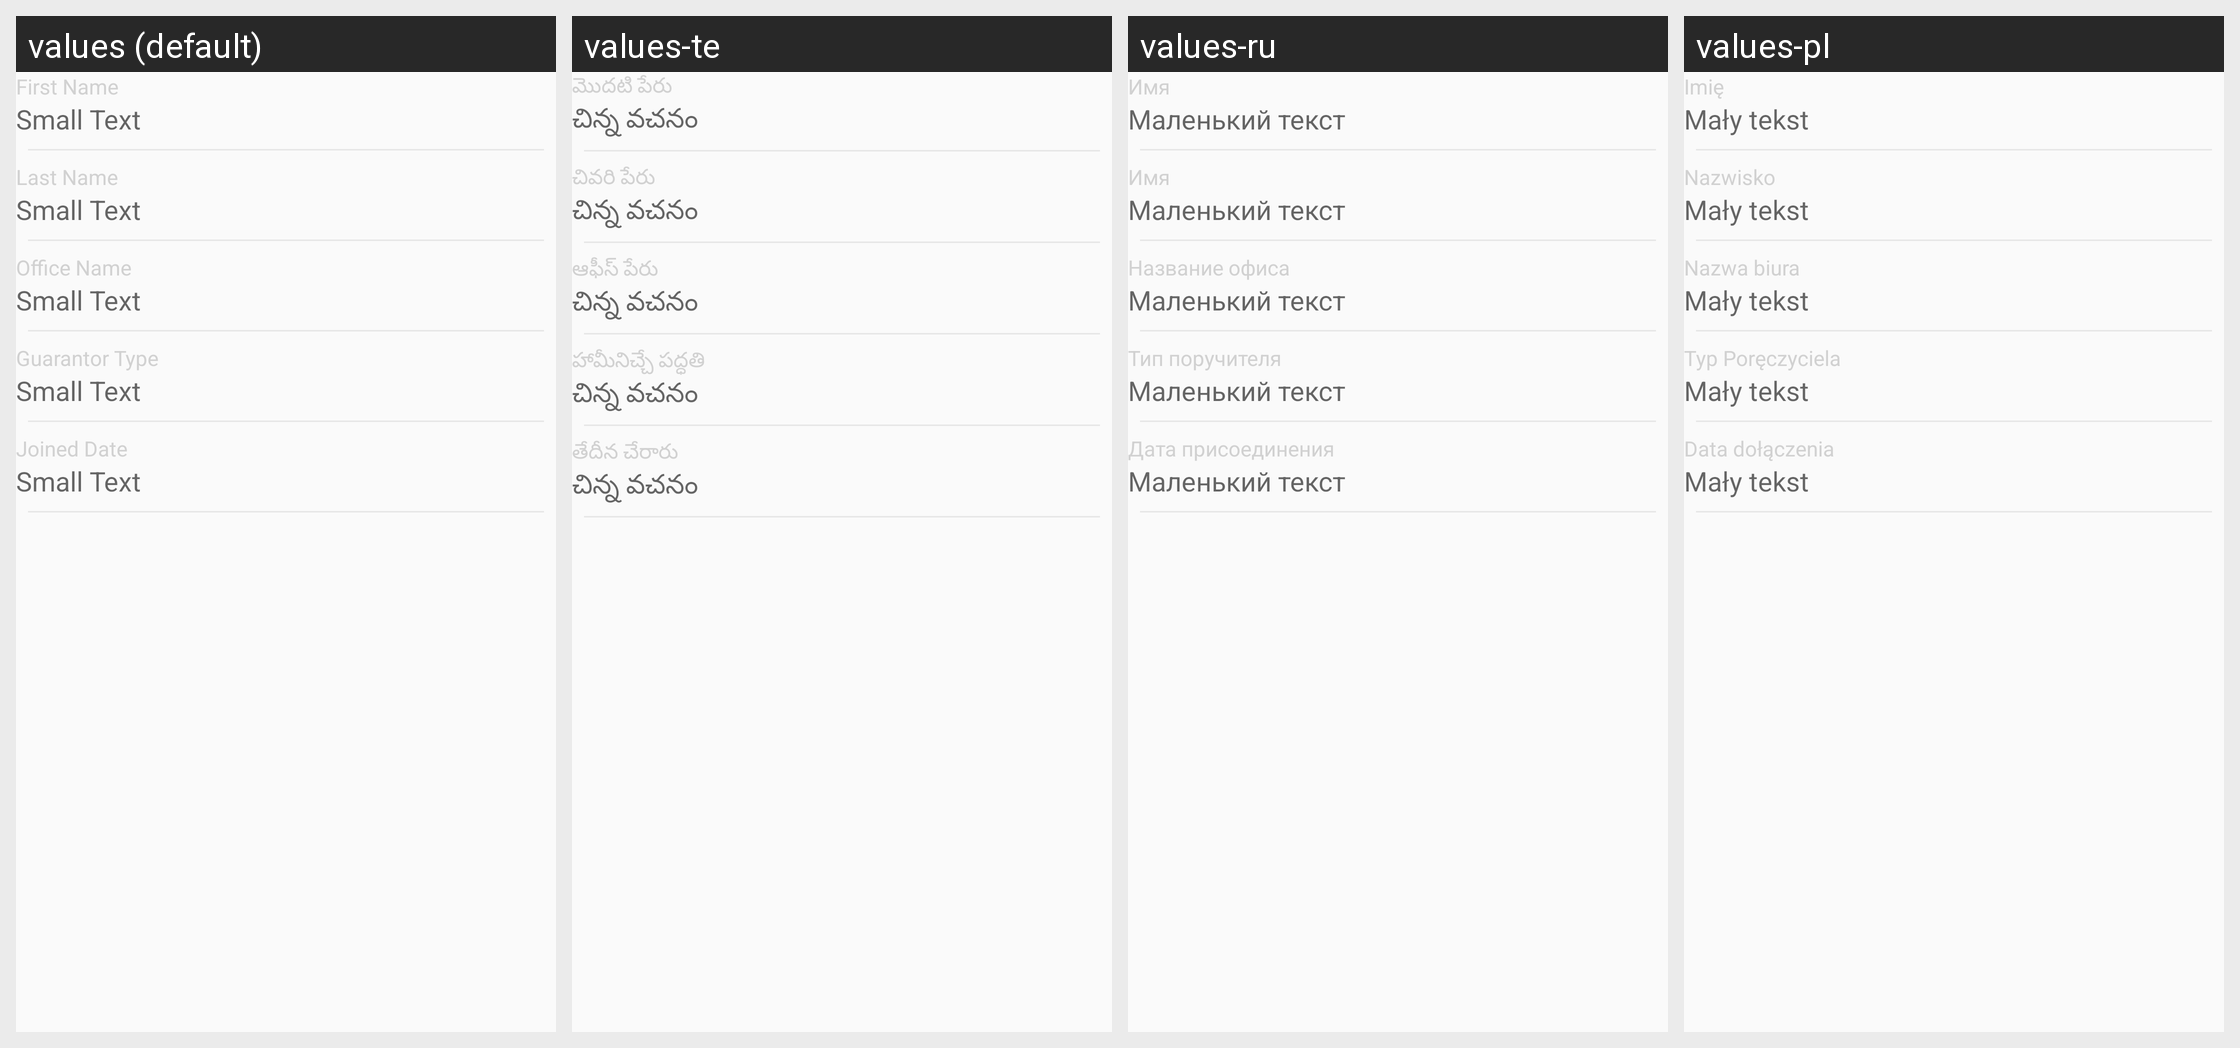

The same Android screen rendered under several of its app's locales, left to right. List the strings drawn on it with the default value and each locale's translation.
Android screen res/layout/fragment_guarantor_detail.xml rendered under 4 locales, left to right: values (default), values-te, values-ru, values-pl. Device: Nexus 5 (rendered at 1080×1920; each locale shown at half size, 540×960, under a caption strip naming it); theme MaterialAppTheme.
Other locales in the repository, not shown: values-ar, values-bn, values-es, values-fa-rAF, values-fr, values-in, values-km, values-kn, values-my, values-pt, values-sw, values-ur.
Strings drawn on this screen, with the default value and each locale's value (text and hints the layout hard-codes, and strings that could not be matched under every locale, appear in the picture but are not listed):

first_name
  values: First Name
  values-te: మొదటి పేరు
  values-ru: Имя
  values-pl: Imię

small_text
  values: Small Text
  values-te: చిన్న వచనం
  values-ru: Маленький текст
  values-pl: Mały tekst

last_name
  values: Last Name
  values-te: చివరి పేరు
  values-ru: Имя
  values-pl: Nazwisko

office_name
  values: Office Name
  values-te: ఆఫీస్ పేరు
  values-ru: Название офиса
  values-pl: Nazwa biura

guarantor_type
  values: Guarantor Type
  values-te: హామీనిచ్చే పద్ధతి
  values-ru: Тип поручителя
  values-pl: Typ Poręczyciela

joined_date
  values: Joined Date
  values-te: తేదీన చేరారు
  values-ru: Дата присоединения
  values-pl: Data dołączenia
